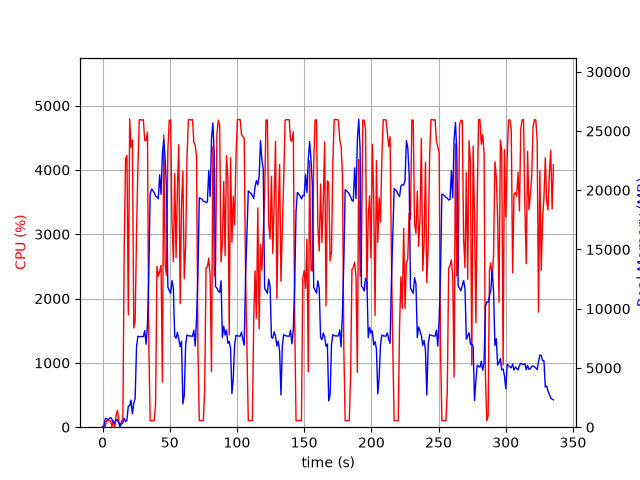

The table this chart was drawn from, first rows:
elapsed_time, nproc, cpu, mem_real, mem_virtual
3.552436828613281e-05, 1, 0.0, 7.695, 3185
1.006, 2, 29.8, 59.44, 170.8
2.014, 4, 14.9, 712.9, 2392
3.022, 6, 101.1, 737.7, 2999
4.031, 3, 98.4, 622.1, 2007
5.037, 3, 100.3, 727.1, 2103
6.045, 3, 100.2, 814.2, 2221
7.052, 5, 3.0, 652.9, 2519
8.062, 3, 99.2, 366.7, 1675
9.07, 3, 3.0, 303.4, 1593
10.08, 4, 180.4, 578.3, 2231
11.09, 5, 262.7, 656.9, 2566
12.1, 3, 100.1, 342, 1658
13.1, 1, 4.0, 44.39, 618.8
14.11, 1, 99.1, 320.4, 1895
15.12, 1, 100.0, 359.2, 1383
16.13, 1, 2832, 756.5, 5423
17.15, 1, 4181, 465.7, 5467
18.16, 1, 4226, 599.8, 5467
19.18, 1, 1744, 1792, 7415
20.19, 1, 4789, 1792, 7415
21.2, 1, 4352, 2282, 7415
22.22, 1, 4468, 1130, 7415
23.23, 1, 1543, 2027, 9473
24.24, 1, 1644, 2391, 9531
25.28, 1, 2999, 6768, 16455
26.29, 1, 4013, 7677, 16455
27.31, 1, 4780, 7654, 16455
28.33, 1, 4781, 7653, 16455
29.35, 1, 4775, 7646, 16455
30.37, 1, 4780, 7646, 16455
31.39, 1, 4455, 8158, 16455
32.41, 1, 4463, 7001, 16455
33.42, 1, 4585, 8632, 19384
34.44, 1, 1254, 13033, 34758
35.44, 1, 101.2, 19690, 34758
36.45, 1, 101.2, 20094, 34758
37.46, 1, 103.2, 19982, 34758
38.47, 1, 104.3, 19773, 34758
39.47, 1, 367.4, 19507, 34758
40.48, 1, 2501, 19434, 34758
41.49, 1, 2348, 19269, 34758
42.51, 1, 2425, 21306, 47046
43.53, 1, 2518, 19646, 47085
44.55, 1, 705.2, 23126, 47085
45.56, 1, 4543, 24278, 47085
46.58, 1, 2536, 22609, 47223
47.6, 1, 2362, 20227, 47235
48.61, 1, 4310, 11828, 47245
49.63, 1, 4770, 11535, 47245
50.65, 1, 4776, 11292, 47245
51.67, 1, 3188, 12370, 47331
52.69, 1, 2577, 11731, 47331
53.7, 1, 3944, 7682, 47331
54.71, 1, 2638, 7512, 47331
55.72, 1, 3720, 8009, 47331
56.74, 1, 4392, 7438, 47331
57.76, 1, 1921, 6795, 47331
58.76, 1, 3475, 7253, 47331
59.78, 1, 3978, 1969, 47843
... 272 more rows
